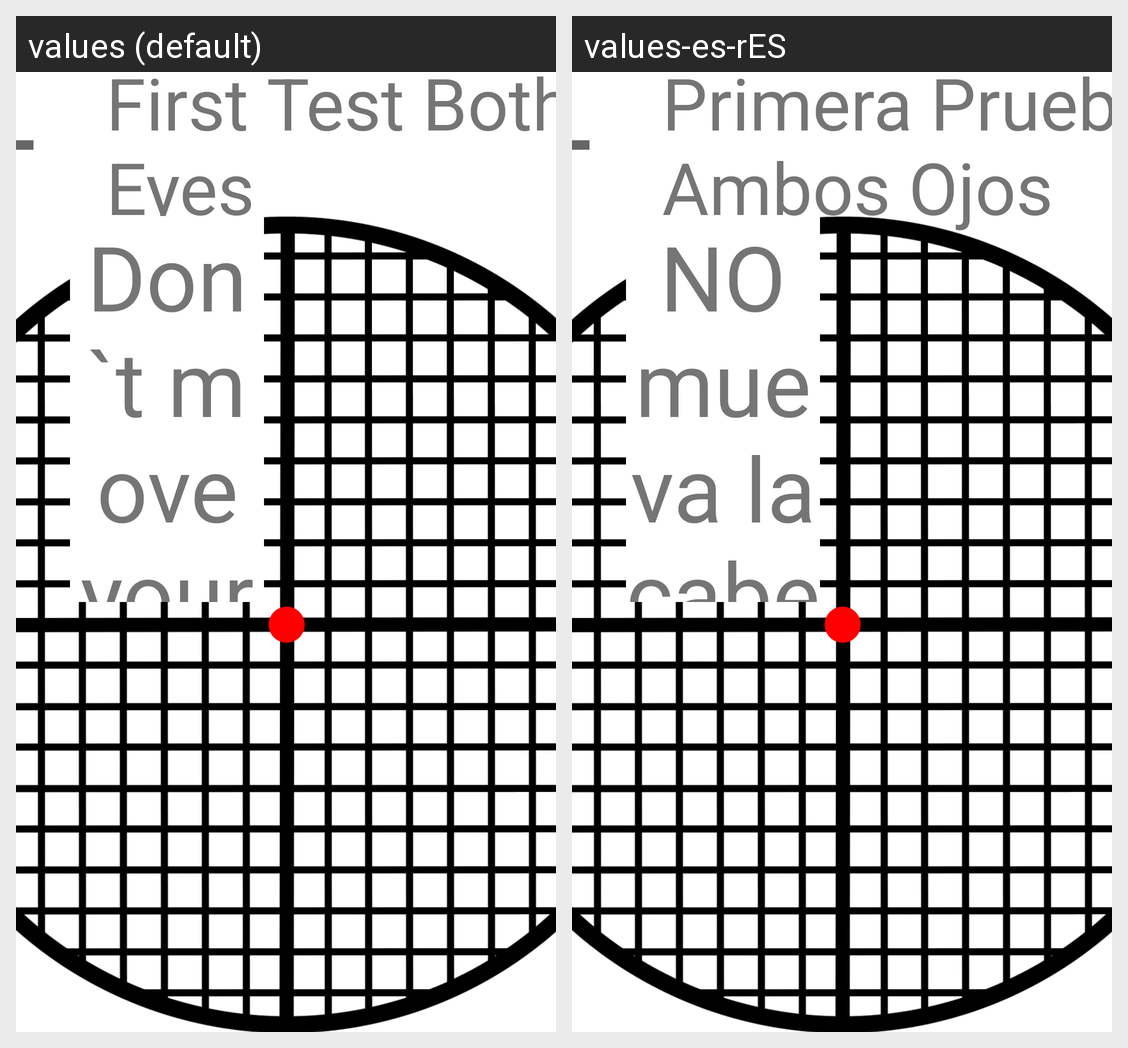

Locale-by-locale string values for the Android screen shown in this grid:
Android screen res/layout/activity_first_test_both.xml rendered under 2 locales, left to right: values (default), values-es-rES. Device: Nexus 5 (rendered at 1080×1920; each locale shown at half size, 540×960, under a caption strip naming it); theme Theme.MaculaRehab.
Strings drawn on this screen, with the default value and each locale's value (text and hints the layout hard-codes, and strings that could not be matched under every locale, appear in the picture but are not listed):

dot_instruction
  values: Don`t move your head and look at the centre dot
  values-es-rES: NO mueva la cabeza y mire el punto central

first_test_both
  values: First Test Both Eyes
  values-es-rES: Primera Prueba Ambos Ojos
